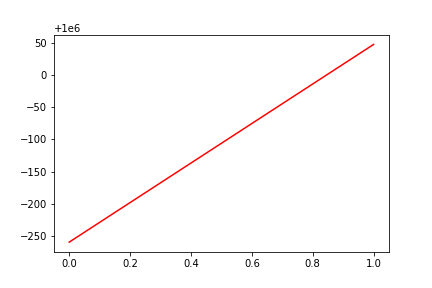

Values plotted in this chart, from the file beside it:
, date, assets
0, 0, 999741
1, 20160718, 1000047
